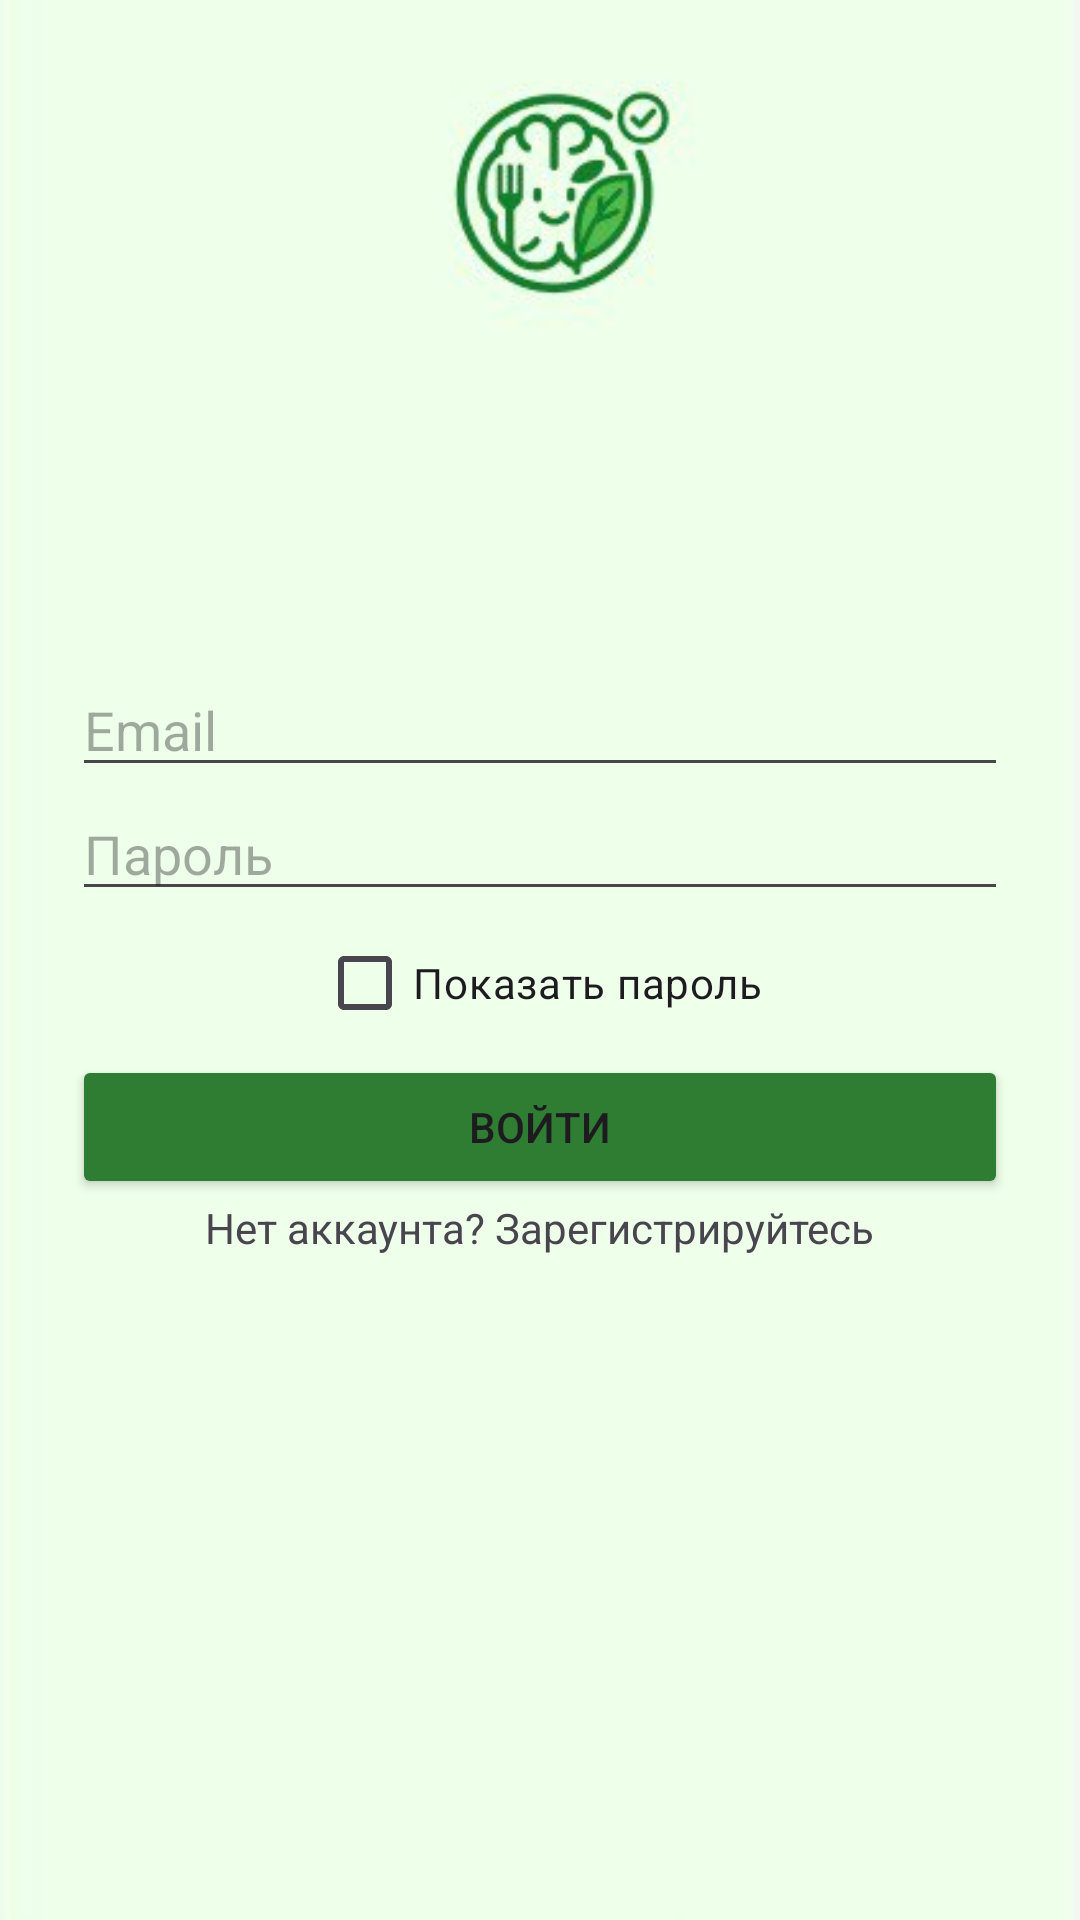

Produce the Android XML layout that renders to this screen, including the resource entries it uses.
<!-- AndroidManifest.xml: application theme Theme.HealthyFoodAI -->
<!-- res/layout/activity_login.xml -->
<?xml version="1.0" encoding="utf-8"?>
<LinearLayout
    xmlns:android="http://schemas.android.com/apk/res/android"
    android:orientation="vertical"
    android:layout_width="match_parent"
    android:layout_height="match_parent"
    android:padding="24dp"
    android:gravity="center"
    android:background="@drawable/bg1">

    <EditText
        android:id="@+id/etEmail"
        android:hint="Email"
        android:inputType="textEmailAddress"
        android:layout_width="match_parent"
        android:layout_height="wrap_content" />

    <EditText
        android:id="@+id/etPassword"
        android:hint="Пароль"
        android:inputType="textPassword"
        android:layout_width="match_parent"
        android:layout_height="wrap_content" />

    <CheckBox
        android:id="@+id/checkboxShowPassword"
        android:text="Показать пароль"
        android:layout_width="wrap_content"
        android:layout_height="wrap_content" />

    <Button
        android:id="@+id/btnLogin"
        android:text="Войти"
        android:layout_width="match_parent"
        android:layout_height="wrap_content"
        android:backgroundTint="#2E7D32"/>

    <TextView
        android:id="@+id/tvRegister"
        android:text="Нет аккаунта? Зарегистрируйтесь"
        android:layout_width="wrap_content"
        android:layout_height="wrap_content" />
</LinearLayout>
<!-- resources referenced by this layout -->
<resources>
  <!-- drawable bg1: jpg bitmap (drawable, 8015 bytes) -->
  <style name="Theme.HealthyFoodAI" parent="Base.Theme.HealthyFoodAI" />
  <style name="Base.Theme.HealthyFoodAI" parent="Theme.Material3.DayNight.NoActionBar">
          
          
      </style>
</resources>
